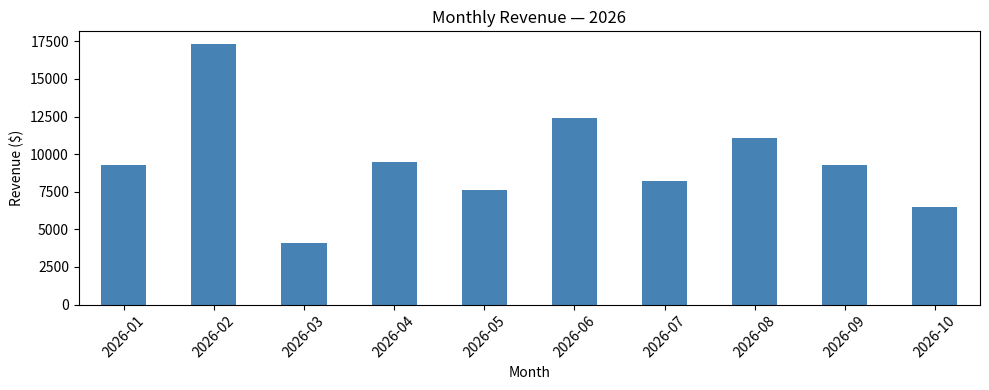

This chart was generated by the following Python code:
"""
Exercise 5 — Plot monthly revenue as a bar chart.

Concepts: matplotlib bar chart, labels, titles, plt.show().
Lesson: 04-data-with-pandas/week-7/lessons/05-plotting.md
Difficulty: Easy
📚 References: see the 📚 Resources block at the bottom of the related lesson for
official docs, deep dives, and video tutorials.

Goal: use the monthly revenue Series below and draw a bar chart with
labeled axes and a title. The chart will appear in the playground output area.

Expected output:
    A bar chart with months on the x-axis and revenue on the y-axis.
"""

import pandas as pd
import matplotlib.pyplot as plt

# Setup — monthly revenue data.
monthly = pd.Series(
    [9_300, 17_300, 4_100, 9_500, 7_600, 12_400, 8_200, 11_100, 9_300, 6_500],
    index=[f"2026-{m:02d}" for m in range(1, 11)],
    name="revenue",
)

fig, ax = plt.subplots(figsize=(10, 4))
monthly.plot(kind="bar", ax=ax, color="steelblue")

ax.set_xlabel("Month")
ax.set_ylabel("Revenue ($)")
ax.set_title("Monthly Revenue — 2026")
ax.tick_params(axis="x", rotation=45)

plt.tight_layout()
plt.show()
